The GitHub repository k6zma/CavitationBubbles contains a labelled image folder "nonfixed_data" with 7 categories: water, 12.5 alcohol, 25 percent alcohol, 50 percent alcohol, 5 percent alcohol, 75 percent alcohol, 96 percent alcohol. Examples follow, each with its label.

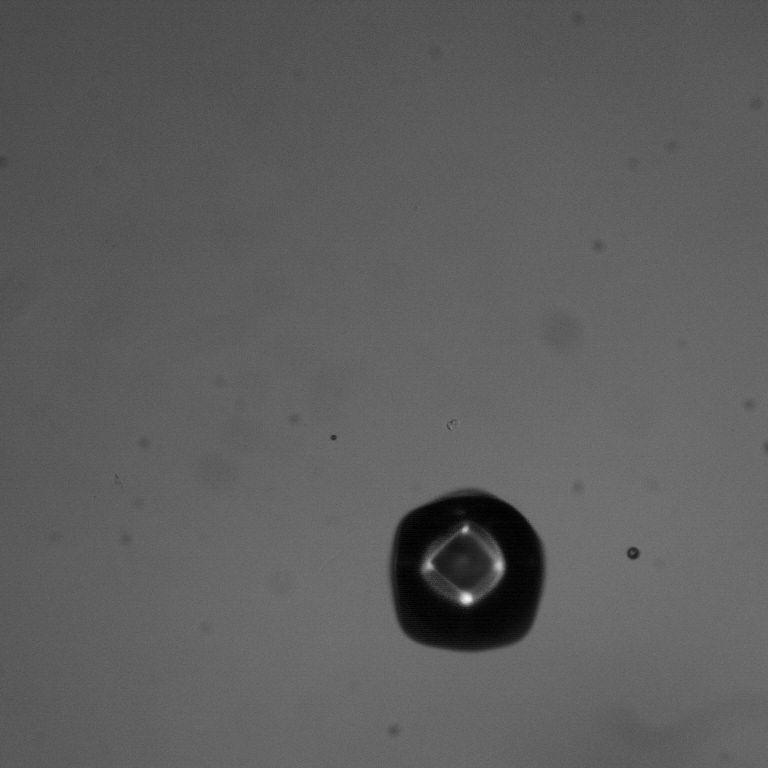
Label: 96 percent alcohol

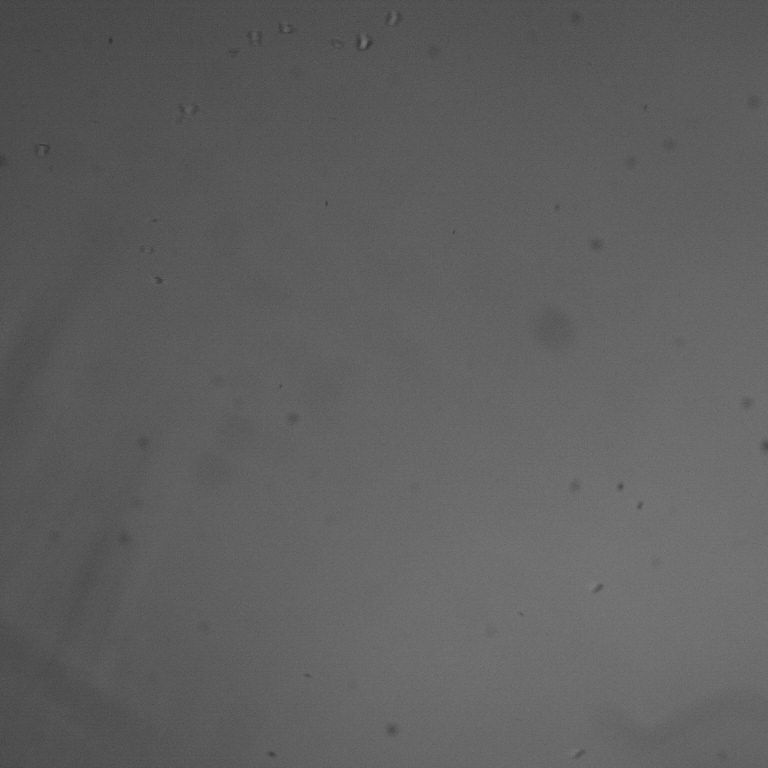
Label: water

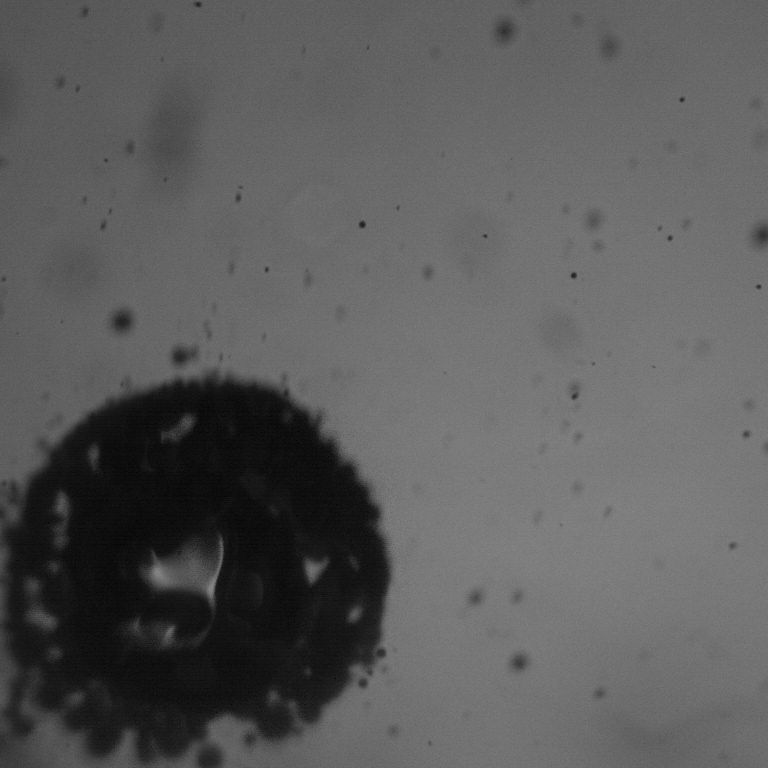
Label: 25 percent alcohol

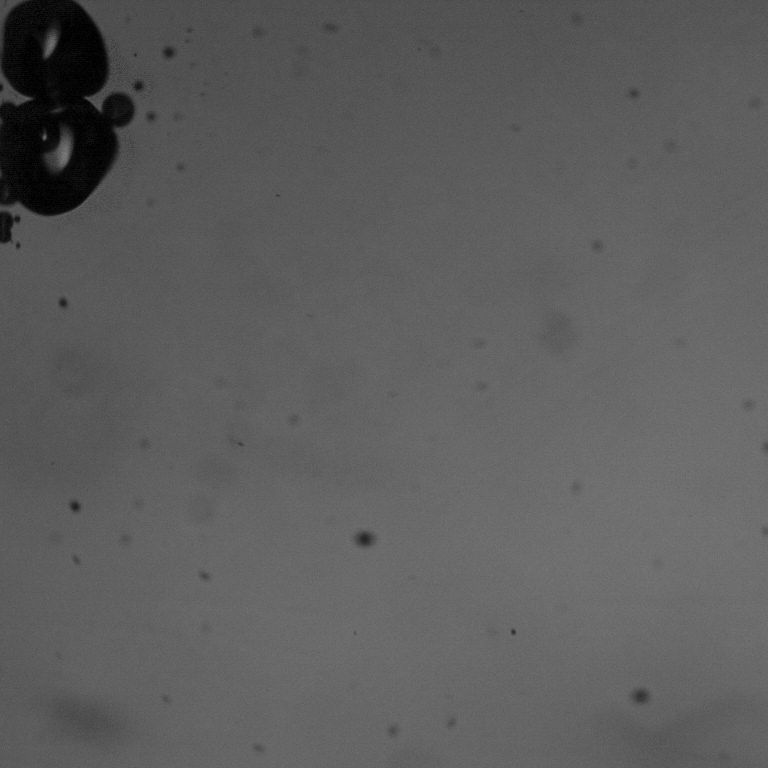
Label: 75 percent alcohol

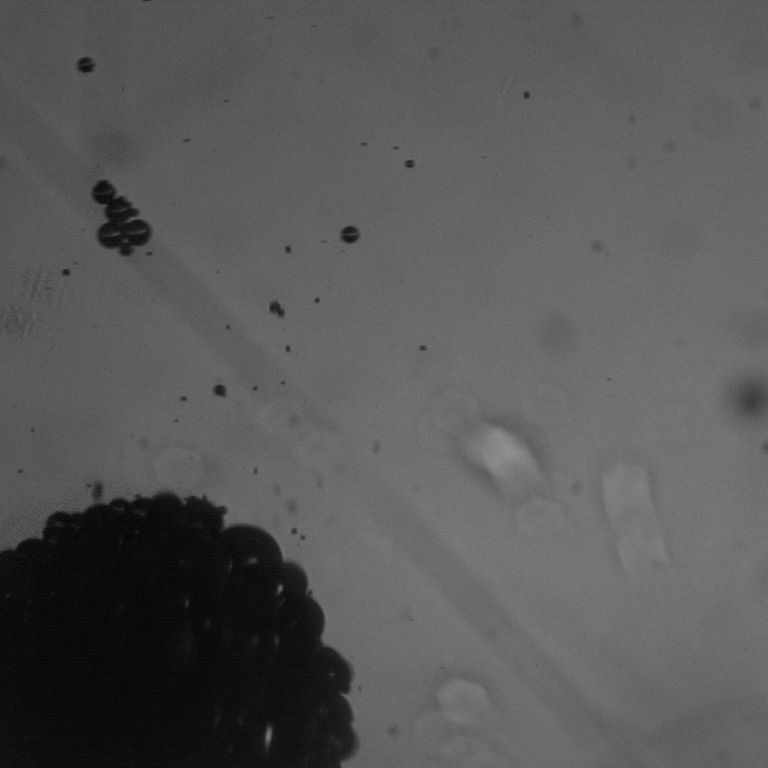
Label: 25 percent alcohol

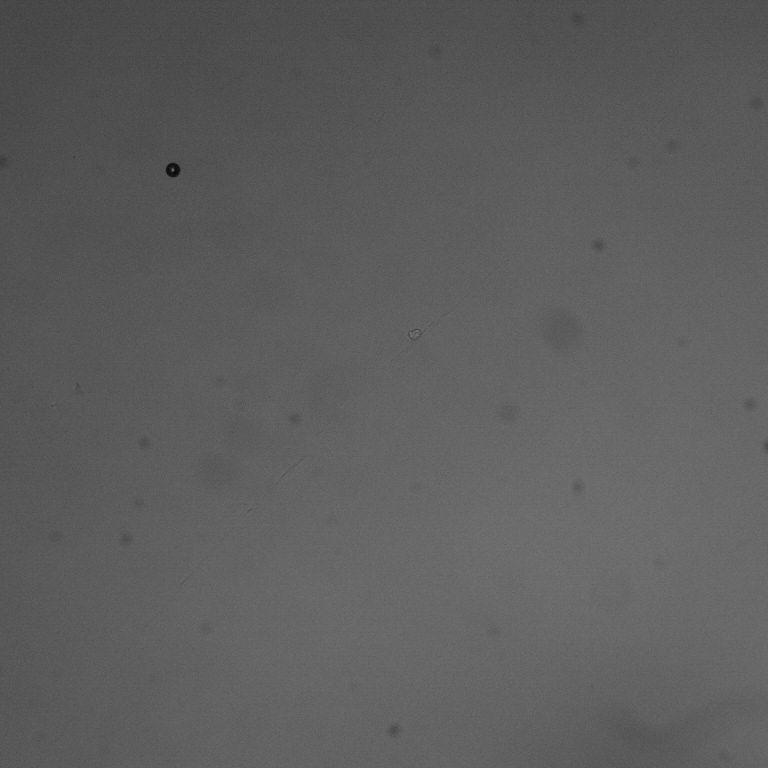
Label: 96 percent alcohol
